Labelled photos from "test-categorical", an image-classification folder in igonzalezespi/TFG. The possible labels are: altogrado, ascus, bajogrado, benign.

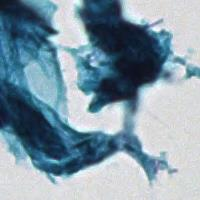
Label: altogrado

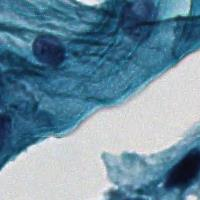
Label: benign

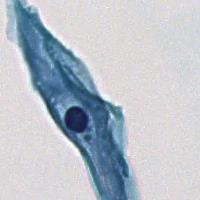
Label: benign

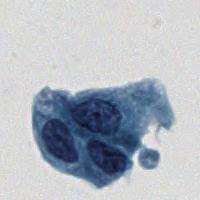
Label: ascus

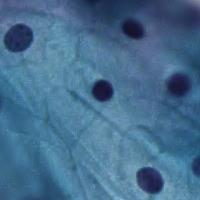
Label: benign

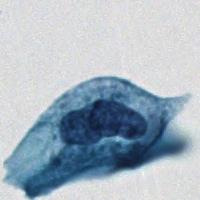
Label: bajogrado
